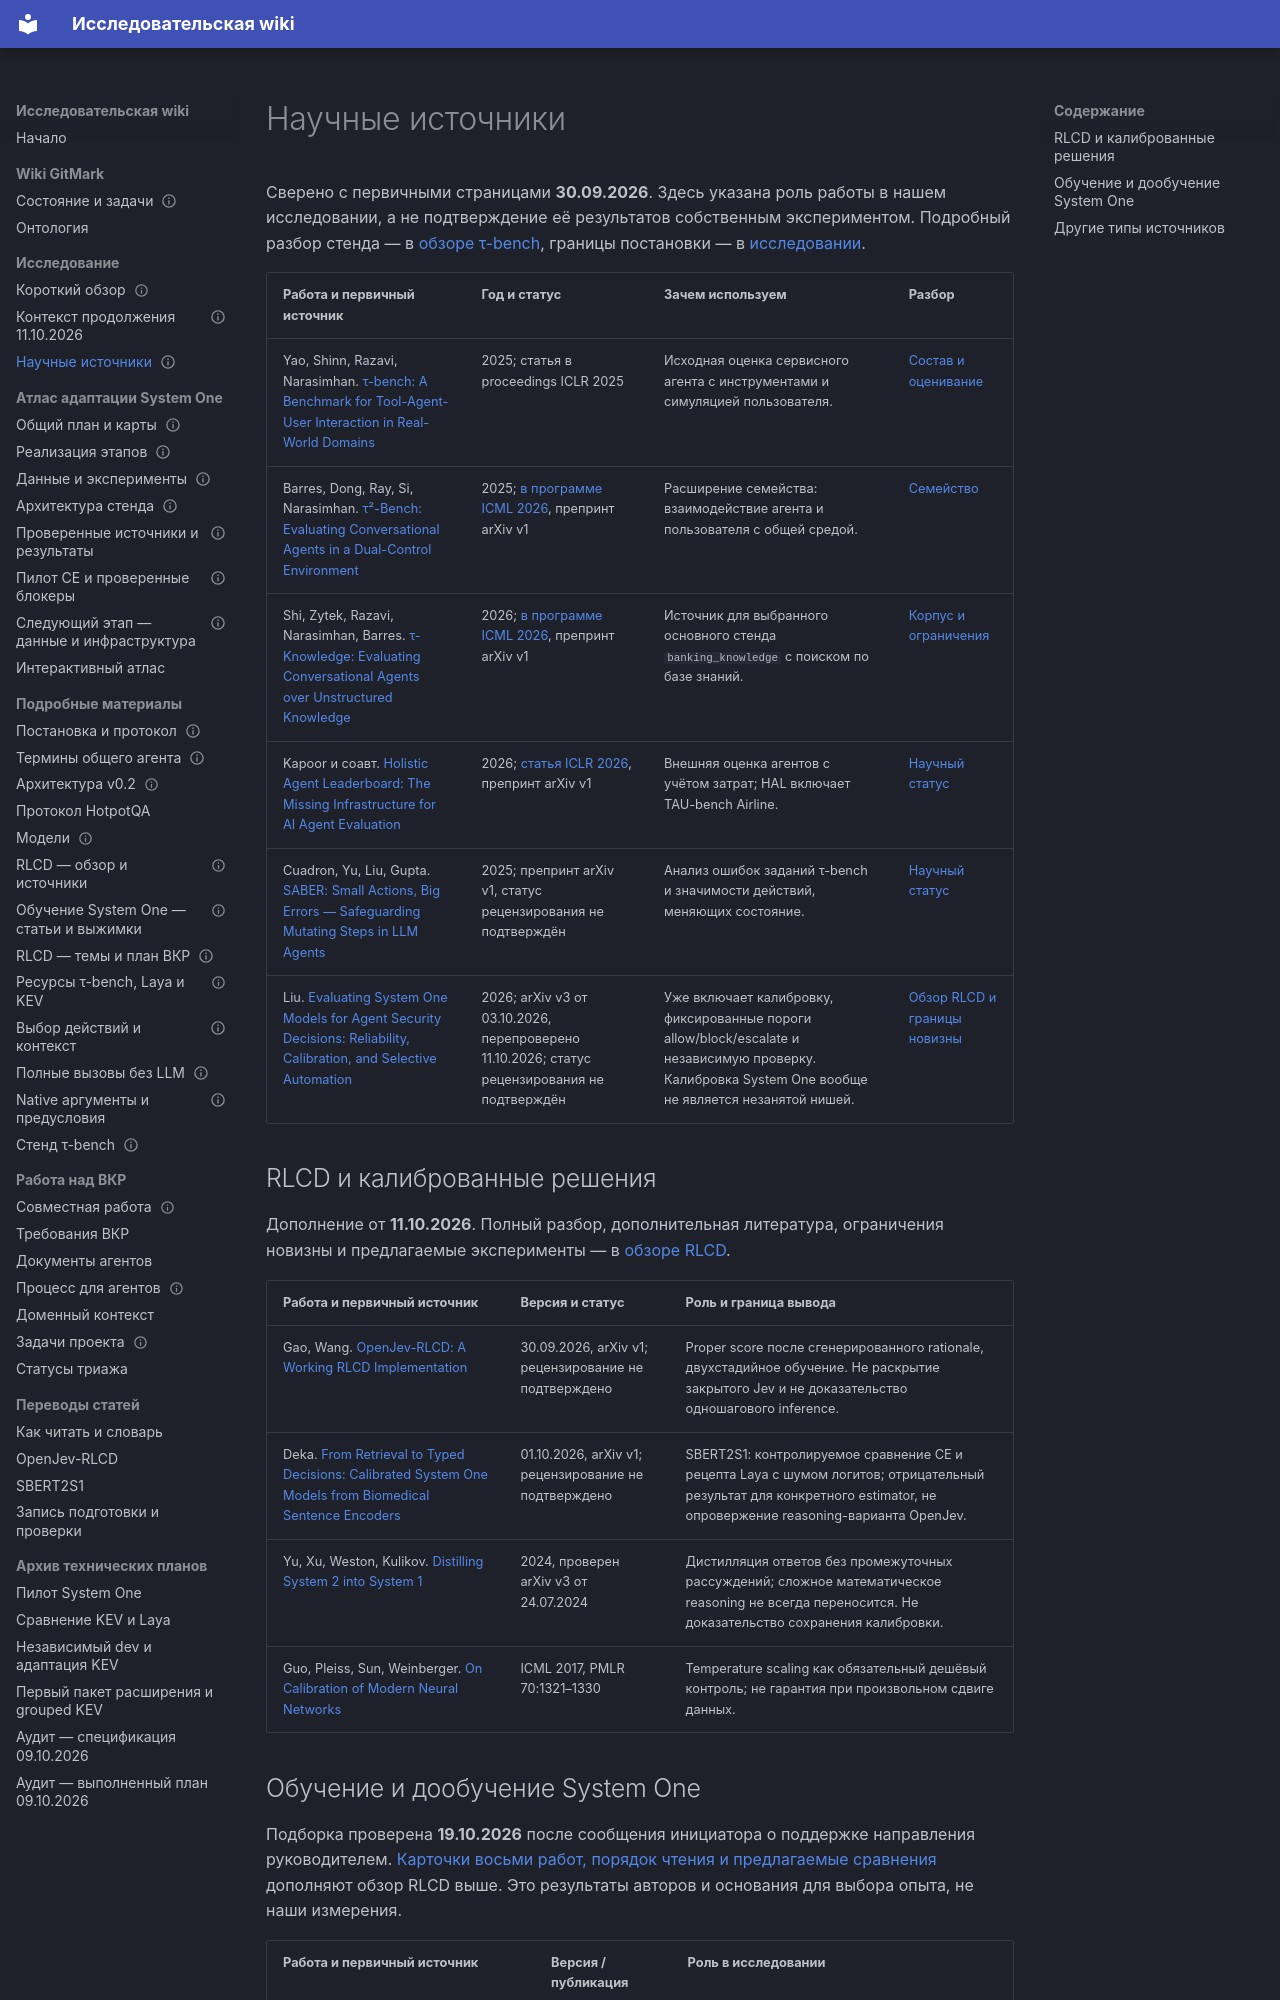

repository: RealIlya/diplom · page: gitmark/sources/index.html · generator: mkdocs

---
node_type: reference
title: Научные источники
service: _platform
status: active
updated: 2026-10-25
links:
  relates_to: [docs/gitmark/README.md]
---

# Научные источники

Сверено с первичными страницами **30.09.2026**. Здесь указана роль работы в нашем исследовании, а не подтверждение её результатов собственным экспериментом. Подробный разбор стенда — в [обзоре τ-bench](tau-bench-review.md), границы постановки — в [исследовании](research.md).

| Работа и первичный источник | Год и статус | Зачем используем | Разбор |
| --- | --- | --- | --- |
| Yao, Shinn, Razavi, Narasimhan. [τ-bench: A Benchmark for Tool-Agent-User Interaction in Real-World Domains](https://proceedings.iclr.cc/paper_files/paper/2025/hash/1b126cc38b8638e07bef37e7b2bb72bf-Abstract-Conference.html) | 2025; статья в proceedings ICLR 2025 | Исходная оценка сервисного агента с инструментами и симуляцией пользователя. | [Состав и оценивание](tau-bench-review.md#семейство-и-состав) |
| Barres, Dong, Ray, Si, Narasimhan. [τ²-Bench: Evaluating Conversational Agents in a Dual-Control Environment](https://arxiv.org/abs/2506.07982) | 2025; [в программе ICML 2026](https://icml.cc/Downloads/2026), препринт arXiv v1 | Расширение семейства: взаимодействие агента и пользователя с общей средой. | [Семейство](tau-bench-review.md#семейство-и-состав) |
| Shi, Zytek, Razavi, Narasimhan, Barres. [τ-Knowledge: Evaluating Conversational Agents over Unstructured Knowledge](https://arxiv.org/abs/2603.04370v1) | 2026; [в программе ICML 2026](https://icml.cc/Downloads/2026), препринт arXiv v1 | Источник для выбранного основного стенда `banking_knowledge` с поиском по базе знаний. | [Корпус и ограничения](tau-bench-review.md#семейство-и-состав) |
| Kapoor и соавт. [Holistic Agent Leaderboard: The Missing Infrastructure for AI Agent Evaluation](https://arxiv.org/abs/2510.11977) | 2026; [статья ICLR 2026](https://hal.cs.princeton.edu/), препринт arXiv v1 | Внешняя оценка агентов с учётом затрат; HAL включает TAU-bench Airline. | [Научный статус](tau-bench-review.md#научный-статус) |
| Cuadron, Yu, Liu, Gupta. [SABER: Small Actions, Big Errors — Safeguarding Mutating Steps in LLM Agents](https://arxiv.org/abs/2512.07850v1) | 2025; препринт arXiv v1, статус рецензирования не подтверждён | Анализ ошибок заданий τ-bench и значимости действий, меняющих состояние. | [Научный статус](tau-bench-review.md#научный-статус) |
| Liu. [Evaluating System One Models for Agent Security Decisions: Reliability, Calibration, and Selective Automation](https://arxiv.org/abs/2609.33401v3) | 2026; arXiv v3 от 03.10.2026, перепроверено 11.10.2026; статус рецензирования не подтверждён | Уже включает калибровку, фиксированные пороги allow/block/escalate и независимую проверку. Калибровка System One вообще не является незанятой нишей. | [Обзор RLCD и границы новизны](rlcd-review.md) |

## RLCD и калиброванные решения

Дополнение от **11.10.2026**. Полный разбор, дополнительная литература, ограничения
новизны и предлагаемые эксперименты — в [обзоре RLCD](rlcd-review.md).

| Работа и первичный источник | Версия и статус | Роль и граница вывода |
| --- | --- | --- |
| Gao, Wang. [OpenJev-RLCD: A Working RLCD Implementation](https://arxiv.org/abs/2609.38850v1) | 30.09.2026, arXiv v1; рецензирование не подтверждено | Proper score после сгенерированного rationale, двухстадийное обучение. Не раскрытие закрытого Jev и не доказательство одношагового inference. |
| Deka. [From Retrieval to Typed Decisions: Calibrated System One Models from Biomedical Sentence Encoders](https://arxiv.org/abs/2610.02486v1) | 01.10.2026, arXiv v1; рецензирование не подтверждено | SBERT2S1: контролируемое сравнение CE и рецепта Laya с шумом логитов; отрицательный результат для конкретного estimator, не опровержение reasoning-варианта OpenJev. |
| Yu, Xu, Weston, Kulikov. [Distilling System 2 into System 1](https://arxiv.org/abs/2407.06023v3) | 2024, проверен arXiv v3 от 24.07.2024 | Дистилляция ответов без промежуточных рассуждений; сложное математическое reasoning не всегда переносится. Не доказательство сохранения калибровки. |
| Guo, Pleiss, Sun, Weinberger. [On Calibration of Modern Neural Networks](https://proceedings.mlr.press/v70/guo17a.html) | ICML 2017, PMLR 70:1321–1330 | Temperature scaling как обязательный дешёвый контроль; не гарантия при произвольном сдвиге данных. |
